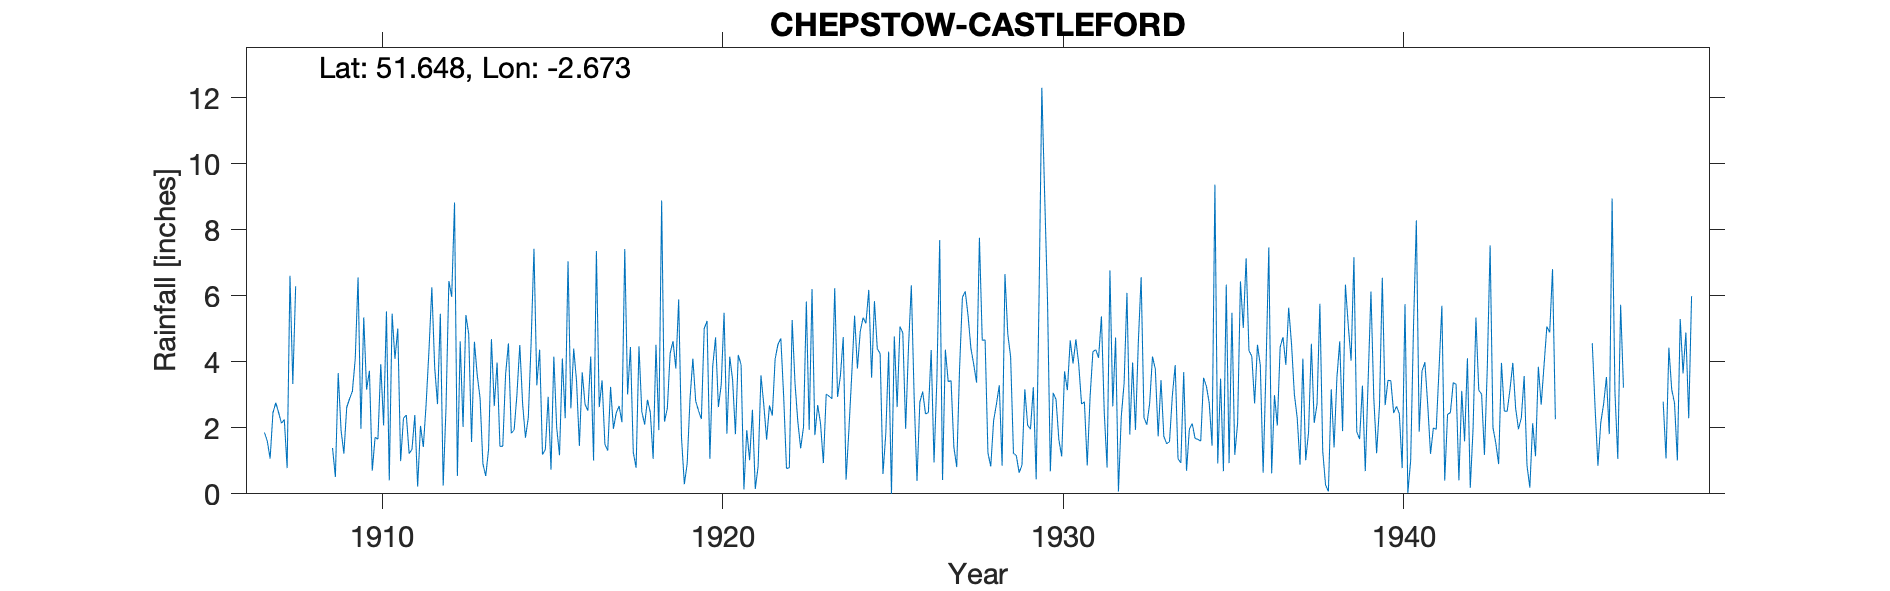

Data behind this chart, as committed beside it:
CHEPSTOW-CASTLEFORD, , , , , , , , , , , , , , , , , , , , , , , 
Grid ref, ST535946, Long, -2.673, Lat, 51.65, Elevation, 146, ft, , , , , , , , , , , , , , , 
Station no, 2122, , , , , , , , , , , , , , , , , , , , , , 
, 1900, 1901, 1902, 1903, 1904, 1905, 1906, 1907, 1908, 1909, 1910, 1911, 1912, 1913, 1914, 1915, 1916, 1917, 1918, 1919, 1920, 1921, 1922
January, , , , , , , , 1.86, , 1.39, 3.16, 0.99, 3.84, 4.84, 1.44, 3.29, 2.59, 1.5, 4.47, 4.63, 5.24, 3.91, 4.09
February, , , , , , , , 1.6, , 0.51, 3.73, 2.29, 2.72, 1.57, 3.63, 4.37, 4.4, 1.31, 2.5, 3.8, 1.06, 0.13, 4.53
March, , , , , , , , 1.07, , 3.66, 0.7, 2.39, 5.46, 4.61, 4.56, 1.19, 3.42, 3.24, 2.1, 5.89, 3.87, 1.93, 4.71
April, , , , , , , , 2.46, , 1.93, 1.71, 1.22, 0.25, 3.6, 1.84, 1.34, 1.45, 1.97, 2.85, 1.7, 4.74, 1.02, 2.97
May, , , , , , , , 2.76, , 1.22, 1.66, 1.35, 2.62, 2.9, 1.93, 2.94, 3.68, 2.46, 2.47, 0.29, 2.63, 2.55, 0.77
June, , , , , , , , 2.46, , 2.62, 3.93, 2.39, 6.45, 0.91, 3.02, 0.73, 2.71, 2.66, 1.06, 0.92, 3.31, 0.15, 0.79
July, , , , , , , , 2.14, , 2.88, 2.07, 0.22, 5.97, 0.54, 4.51, 4.16, 2.52, 2.17, 4.52, 2.88, 5.49, 0.83, 5.27
August, , , , , , , , 2.25, , 3.11, 5.53, 2.06, 8.83, 1.35, 2.73, 2.01, 4.16, 7.42, 1.93, 4.1, 1.82, 3.59, 3.36
September, , , , , , , , 0.78, , 4.09, 0.41, 1.42, 0.54, 4.69, 1.7, 1.17, 1.01, 3.01, 8.89, 2.81, 4.16, 2.7, 2.18
October, , , , , , , , 6.61, , 6.56, 5.46, 2.74, 4.62, 2.66, 2.31, 4.1, 7.36, 4.45, 2.19, 2.52, 3.46, 1.64, 1.38
November, , , , , , , , 3.33, , 1.97, 4.09, 4.36, 2.03, 3.98, 4.6, 2.29, 2.63, 1.26, 2.59, 2.27, 1.81, 2.68, 2.03
December, , , , , , , , 6.29, , 5.35, 5.01, 6.26, 5.42, 1.44, 7.43, 7.05, 3.44, 0.79, 4.26, 5.01, 4.21, 2.37, 5.83
Total, , , , , , , , 33.61, , 35.29, 37.46, 27.69, 48.75, 33.09, 39.7, 34.64, 39.37, 32.24, 39.83, 36.82, 41.8, 23.5, 37.91
1937  Mar IDR, , , , , , , , , , , , , , , , , , , , , , , 
